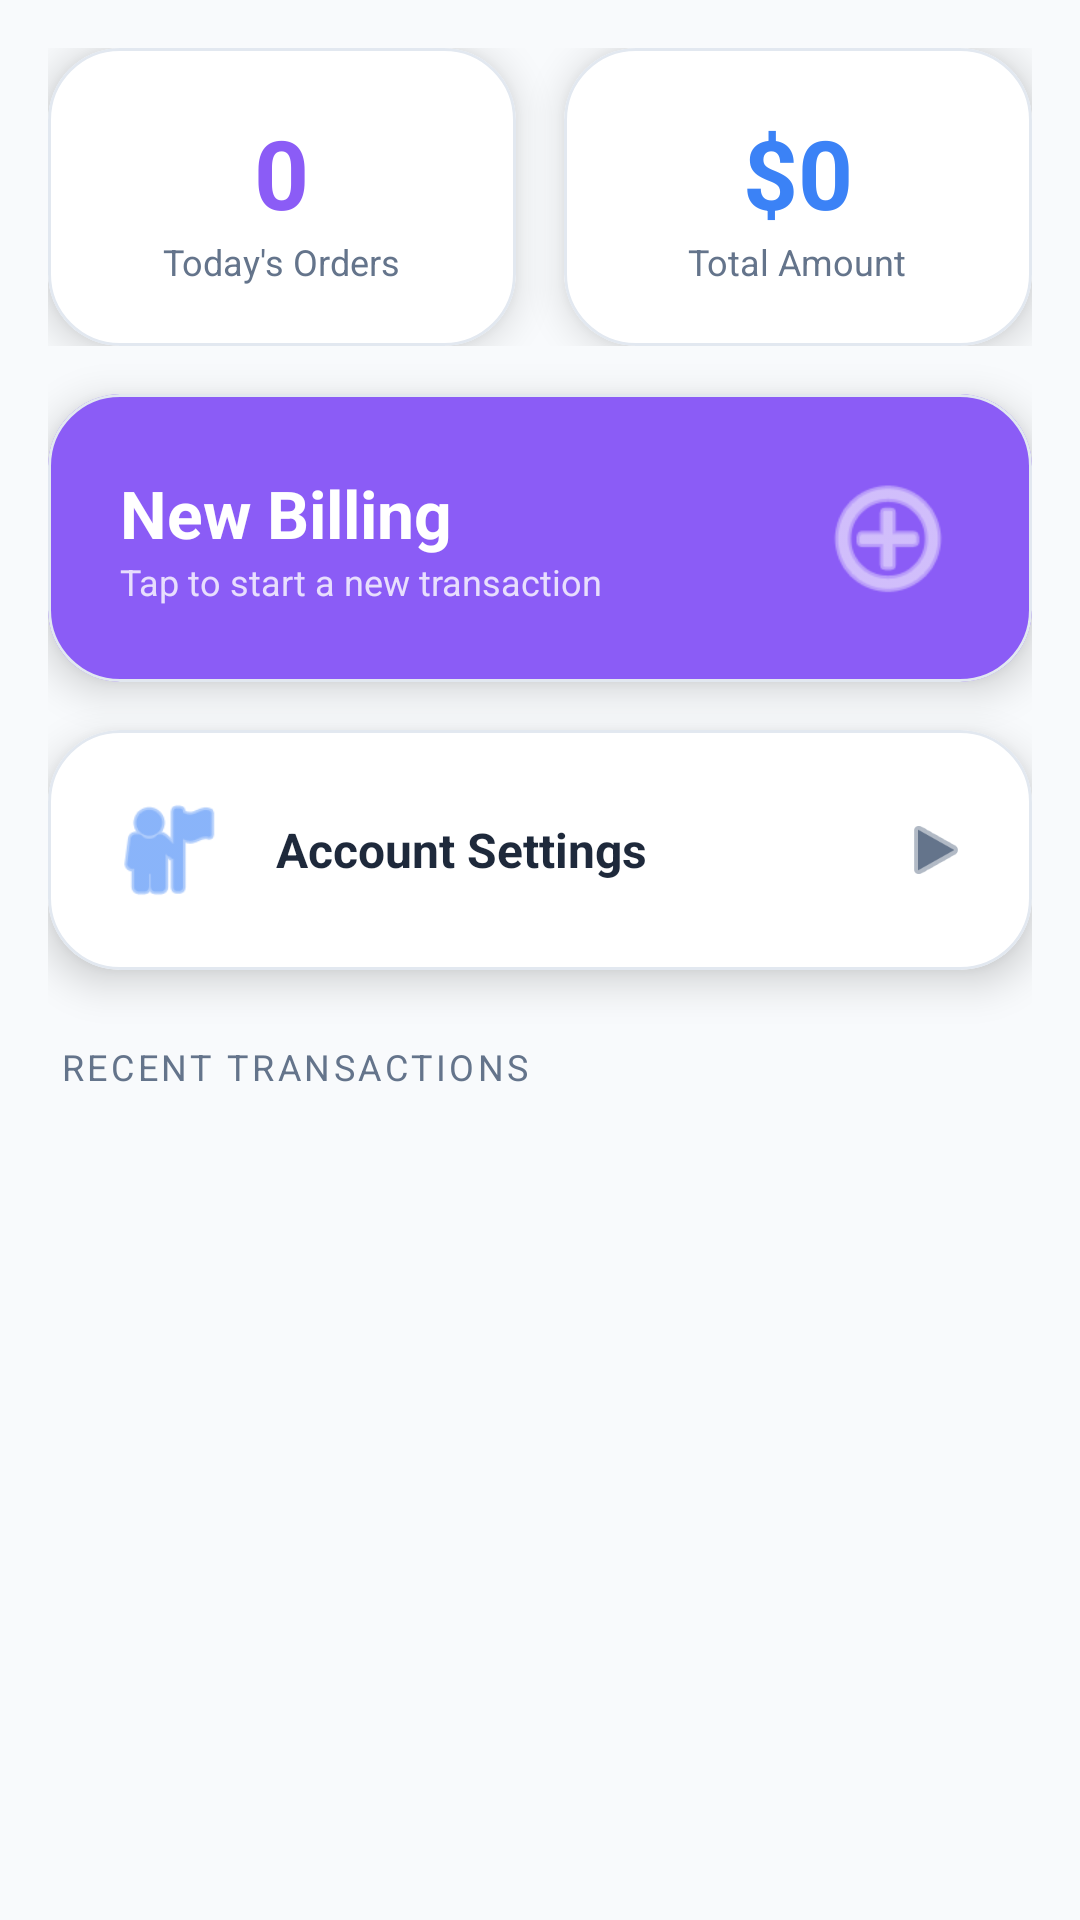

Produce the Android XML layout that renders to this screen, including the resource entries it uses.
<!-- AndroidManifest.xml: application theme Theme.POSBilling -->
<!-- res/layout/layout_employee_dashboard.xml -->
<?xml version="1.0" encoding="utf-8"?>
<ScrollView xmlns:android="http://schemas.android.com/apk/res/android"
    xmlns:app="http://schemas.android.com/apk/res-auto"
    android:layout_width="match_parent"
    android:layout_height="match_parent"
    android:background="@color/bg_light">

    <LinearLayout
        android:layout_width="match_parent"
        android:layout_height="wrap_content"
        android:orientation="vertical"
        android:padding="16dp">

        
        <LinearLayout
            android:layout_width="match_parent"
            android:layout_height="wrap_content"
            android:orientation="horizontal"
            android:layout_marginBottom="16dp">

            <com.google.android.material.card.MaterialCardView
                android:id="@+id/cardReceipts"
                style="@style/PremiumCard"
                android:layout_width="0dp"
                android:layout_height="wrap_content"
                android:layout_weight="1"
                android:layout_marginEnd="8dp">

                <LinearLayout
                    android:layout_width="match_parent"
                    android:layout_height="wrap_content"
                    android:orientation="vertical"
                    android:padding="20dp"
                    android:gravity="center">

                    <TextView
                        android:id="@+id/tvTotalReceipts"
                        android:layout_width="wrap_content"
                        android:layout_height="wrap_content"
                        android:text="0"
                        android:textSize="32sp"
                        android:textStyle="bold"
                        android:textColor="@color/primary"/>

                    <TextView
                        android:layout_width="wrap_content"
                        android:layout_height="wrap_content"
                        android:text="Today's Orders"
                        android:textSize="12sp"
                        android:textColor="@color/text_secondary"/>

                </LinearLayout>
            </com.google.android.material.card.MaterialCardView>

            <com.google.android.material.card.MaterialCardView
                style="@style/PremiumCard"
                android:layout_width="0dp"
                android:layout_height="wrap_content"
                android:layout_weight="1"
                android:layout_marginStart="8dp">

                <LinearLayout
                    android:layout_width="match_parent"
                    android:layout_height="wrap_content"
                    android:orientation="vertical"
                    android:padding="20dp"
                    android:gravity="center">

                    <TextView
                        android:id="@+id/tvTotalAmount"
                        android:layout_width="wrap_content"
                        android:layout_height="wrap_content"
                        android:text="$0"
                        android:textSize="32sp"
                        android:textStyle="bold"
                        android:textColor="@color/accent_blue"/>

                    <TextView
                        android:layout_width="wrap_content"
                        android:layout_height="wrap_content"
                        android:text="Total Amount"
                        android:textSize="12sp"
                        android:textColor="@color/text_secondary"/>

                </LinearLayout>
            </com.google.android.material.card.MaterialCardView>

        </LinearLayout>

        
        <com.google.android.material.card.MaterialCardView
            style="@style/PremiumCard"
            android:id="@+id/cardBilling"
            android:layout_width="match_parent"
            android:layout_height="wrap_content"
            android:layout_marginBottom="16dp"
            app:cardBackgroundColor="@color/primary">

            <LinearLayout
                android:layout_width="match_parent"
                android:layout_height="wrap_content"
                android:orientation="horizontal"
                android:padding="24dp"
                android:gravity="center_vertical">
                
                <LinearLayout
                    android:layout_width="0dp"
                    android:layout_height="wrap_content"
                    android:layout_weight="1"
                    android:orientation="vertical">
                    
                    <TextView
                        android:layout_width="match_parent"
                        android:layout_height="wrap_content"
                        android:text="New Billing"
                        android:textSize="22sp"
                        android:textStyle="bold"
                        android:textColor="@color/white"/>
                        
                    <TextView
                        android:layout_width="match_parent"
                        android:layout_height="wrap_content"
                        android:text="Tap to start a new transaction"
                        android:textSize="12sp"
                        android:textColor="#CCFFFFFF"/>
                </LinearLayout>

                <ImageView
                    android:layout_width="48dp"
                    android:layout_height="48dp"
                    android:src="@android:drawable/ic_menu_add"
                    app:tint="@color/white" />

            </LinearLayout>
        </com.google.android.material.card.MaterialCardView>

        
        <com.google.android.material.card.MaterialCardView
            style="@style/PremiumCard"
            android:id="@+id/cardProfile"
            android:layout_width="match_parent"
            android:layout_height="wrap_content"
            android:layout_marginBottom="24dp">

            <LinearLayout
                android:layout_width="match_parent"
                android:layout_height="wrap_content"
                android:orientation="horizontal"
                android:padding="20dp"
                android:gravity="center_vertical">
                
                <ImageView
                    android:layout_width="40dp"
                    android:layout_height="40dp"
                    android:src="@android:drawable/ic_menu_myplaces"
                    app:tint="@color/accent_blue"
                    android:layout_marginEnd="16dp"/>

                <TextView
                    android:layout_width="0dp"
                    android:layout_height="wrap_content"
                    android:layout_weight="1"
                    android:text="Account Settings"
                    android:textSize="16sp"
                    android:textStyle="bold"
                    android:textColor="@color/text_primary"/>

                <ImageView
                    android:layout_width="24dp"
                    android:layout_height="24dp"
                    android:src="@android:drawable/ic_media_play"
                    app:tint="@color/text_secondary" />

            </LinearLayout>
        </com.google.android.material.card.MaterialCardView>

        <TextView
            android:layout_width="match_parent"
            android:layout_height="wrap_content"
            android:text="RECENT TRANSACTIONS"
            android:textSize="12sp"
            android:letterSpacing="0.1"
            android:textColor="@color/text_secondary"
            android:layout_marginBottom="12dp"
            android:paddingStart="4dp"/>

        <androidx.recyclerview.widget.RecyclerView
            android:id="@+id/rvRecentReceipts"
            android:layout_width="match_parent"
            android:layout_height="wrap_content"
            android:nestedScrollingEnabled="false"/>

    </LinearLayout>
</ScrollView>
<!-- resources referenced by this layout -->
<resources>
  <color name="accent_blue">#3B82F6</color>
  <color name="bg_light">#F8FAFC</color>
  <color name="primary">#8B5CF6</color>
  <color name="text_primary">#1E293B</color>
  <color name="text_secondary">#64748B</color>
  <color name="white">#FFFFFFFF</color>
  <style name="PremiumCard" parent="Widget.MaterialComponents.CardView">
          <item name="cardBackgroundColor">@color/surface_light</item>
          <item name="cardCornerRadius">24dp</item>
          <item name="cardElevation">8dp</item>
          <item name="strokeColor">#E2E8F0</item>
          <item name="strokeWidth">1dp</item>
      </style>
  <style name="Theme.POSBilling" parent="Theme.MaterialComponents.Light.NoActionBar">
          
          <item name="colorPrimary">@color/primary</item>
          <item name="colorPrimaryVariant">@color/primary_dark</item>
          <item name="colorOnPrimary">@color/white</item>
          
          <item name="colorSecondary">@color/accent_blue</item>
          <item name="colorSecondaryVariant">@color/accent_blue</item>
          <item name="colorOnSecondary">@color/white</item>
          
          <item name="android:statusBarColor">@color/white</item>
          <item name="android:windowLightStatusBar" tools:targetApi="m">true</item>
          <item name="android:windowBackground">@color/bg_light</item>
      </style>
  <color name="surface_light">#FFFFFF</color>
  <color name="primary_dark">#7C3AED</color>
</resources>
